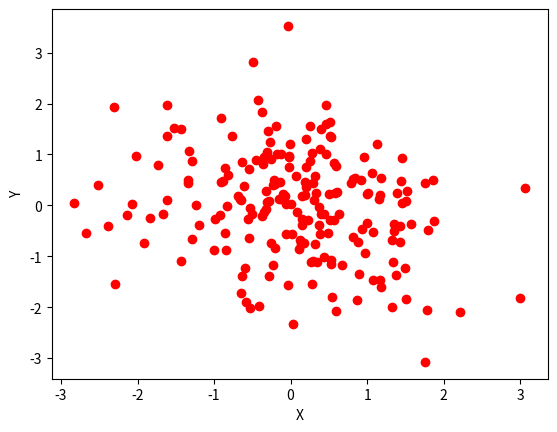

Source code (Python):
import matplotlib.pyplot as plt 
from pylab import randn
x = randn(200)
y = randn(200)
plt.scatter(x,y, color='r')
plt.xlabel('X')
plt.ylabel('Y')
plt.show()